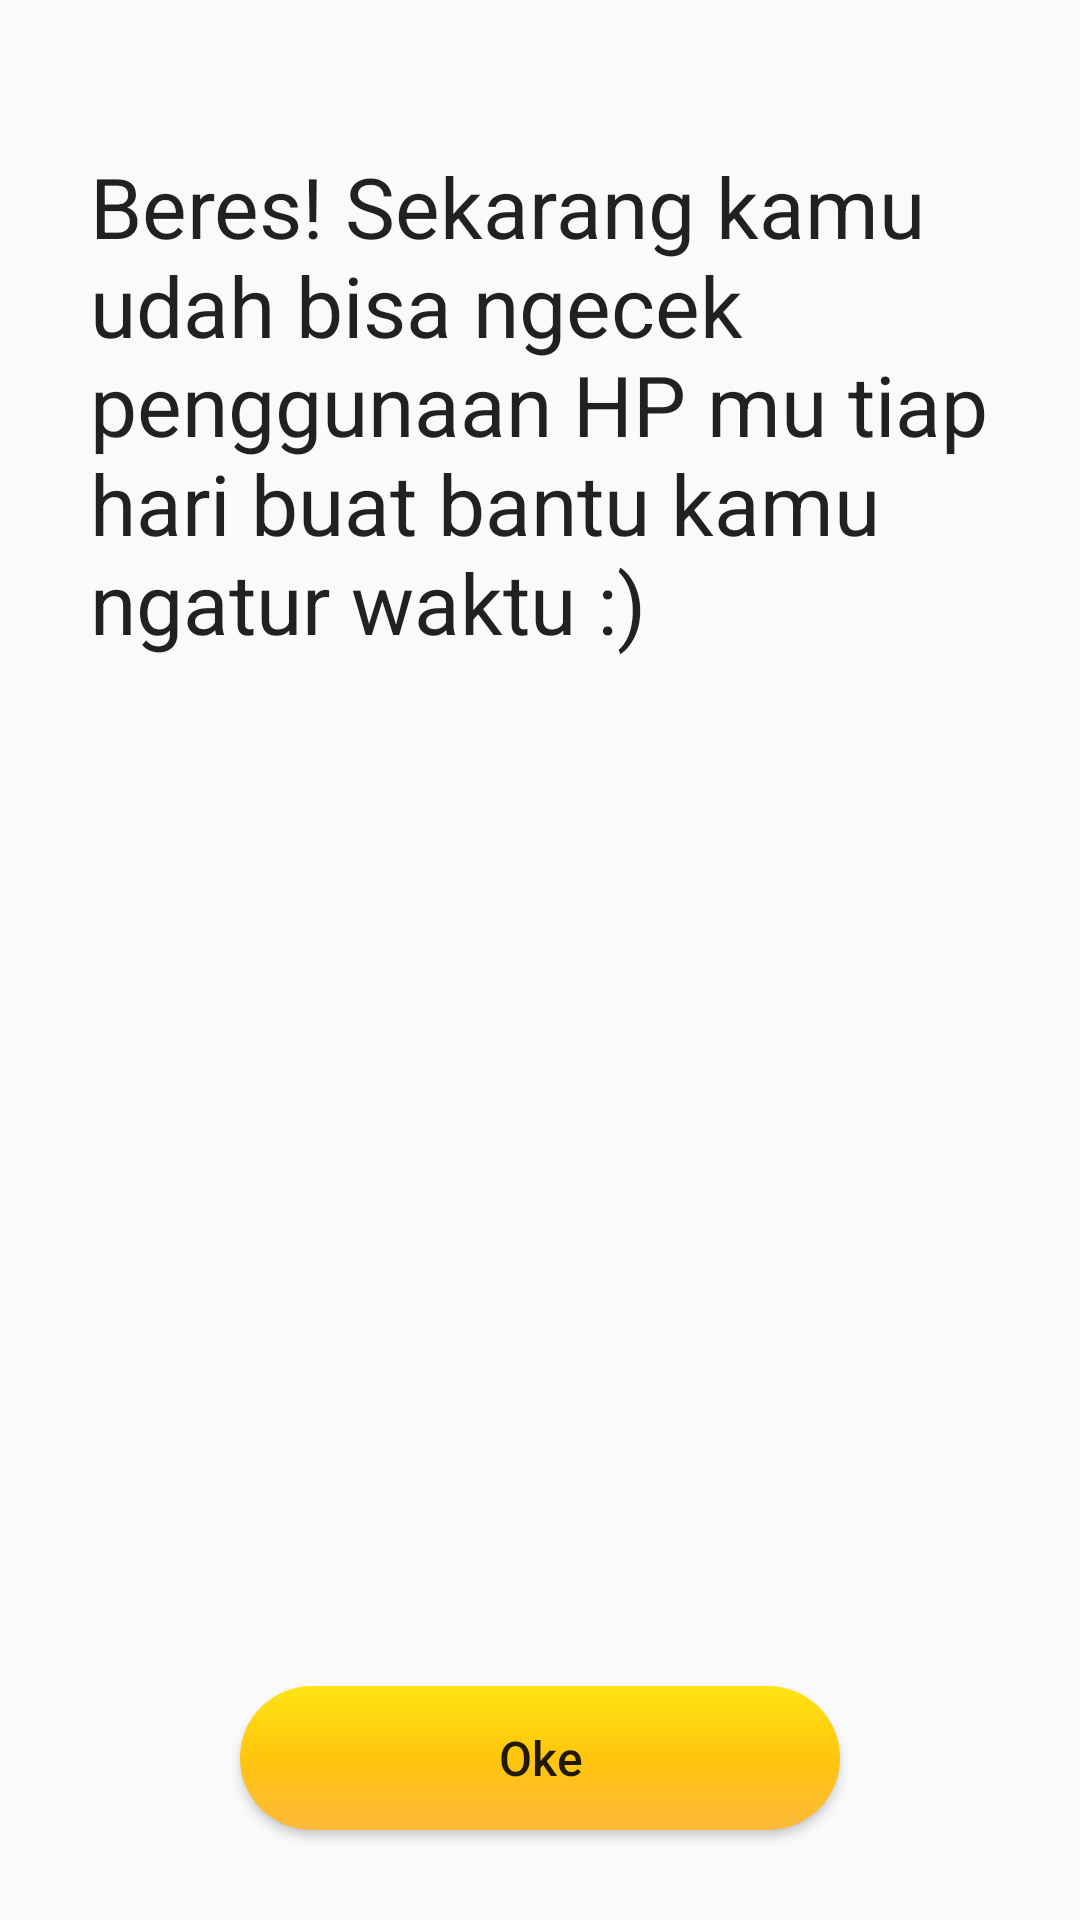

Layout XML and referenced resources for this Android screen:
<!-- AndroidManifest.xml: application theme AppTheme -->
<!-- res/layout/success_page.xml -->
<?xml version="1.0" encoding="utf-8"?>
<LinearLayout
    xmlns:android="http://schemas.android.com/apk/res/android"
    android:layout_width="match_parent"
    android:layout_height="match_parent"
    android:orientation="vertical"
    android:paddingTop="50dp"
    android:paddingLeft="30dp"
    android:paddingRight="30dp"
>

    <TextView
        android:text="Beres! Sekarang kamu udah bisa ngecek penggunaan HP mu tiap hari buat bantu kamu ngatur waktu :)"
        android:layout_width="match_parent"
        android:layout_height="wrap_content"
        android:id="@+id/success_message"
        android:textSize="28dp"
        android:textColor="#DE000000"
        android:textFontWeight="bold"
        android:layout_marginBottom="20dp"
    />
    <LinearLayout
        android:orientation="vertical"
        android:layout_width="match_parent"
        android:layout_height="match_parent"
        android:layout_weight="1"
        android:gravity="center|bottom"
        android:paddingBottom="30dp"
        android:clipToPadding="false"
    >
        <Button
            android:text="Oke"
            android:layout_width="200dp"
            android:layout_height="wrap_content"
            android:id="@+id/start"
            android:textAllCaps="false"
            android:textSize="16sp"
            android:background="@drawable/button_primary"
        />
    </LinearLayout>
</LinearLayout>
<!-- resources referenced by this layout -->
<resources>
  <!-- drawable button_primary (drawable) -->
  <?xml version="1.0" encoding="utf-8"?>
  <shape xmlns:android="http://schemas.android.com/apk/res/android" >
      <gradient
              android:angle="90"
              android:startColor="#fcb93a"
              android:centerColor="#ffc50d"
              android:endColor="#ffe413"
      />
      <corners
              android:bottomLeftRadius="25dp"
              android:bottomRightRadius="25dp"
              android:topLeftRadius="25dp"
              android:topRightRadius="25dp" />
  </shape>
  <style name="AppTheme" parent="Theme.AppCompat.Light.NoActionBar">
          
          <item name="colorPrimary">@color/colorPrimary</item>
          <item name="colorPrimaryDark">@color/colorPrimaryDark</item>
          <item name="colorAccent">@color/colorAccent</item>
          <item name="android:statusBarColor">#fcb93a</item>
      </style>
  <color name="colorPrimary">#ffc50d</color>
  <color name="colorPrimaryDark">#fcb93a</color>
  <color name="colorAccent">#482d73</color>
</resources>
